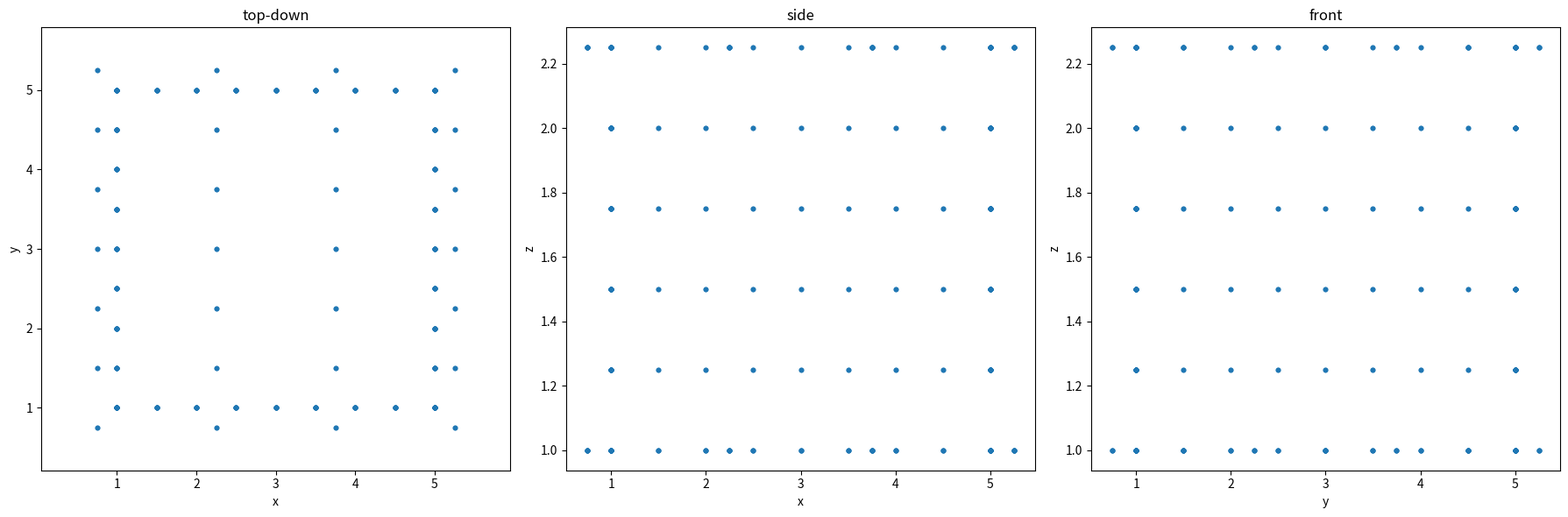
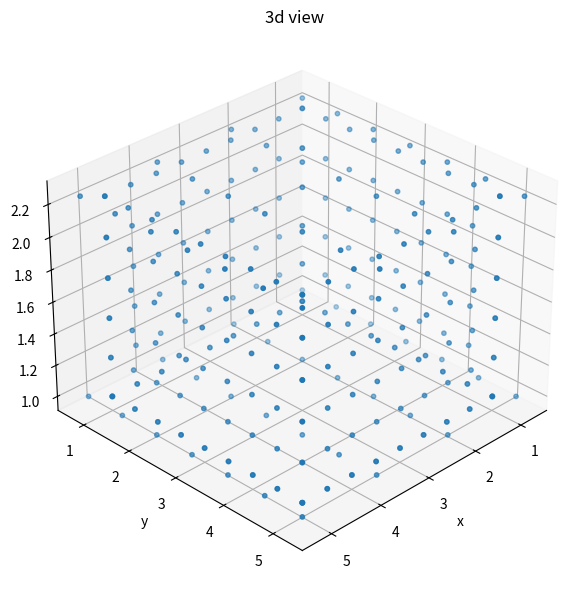

These charts were generated, in order, by the following Python code:
"""
optimized cube scan module

this module generates waypoints to scan all faces of a cuboid (floor, ceiling, walls) using a drone camera
"""

import math  # trigonometry and distance calculations
import csv   # write waypoints to csv file
from dataclasses import dataclass
from typing import List, Tuple
import matplotlib.pyplot as plt  # plotting in 2d
from mpl_toolkits.mplot3d import Axes3D  # plotting in 3d


@dataclass
class DroneConfig:
    """
    holds drone performance limits and camera parameters
    """
    battery_time: float        # available flight time in seconds
    max_distance: float        # maximum travel distance in meters
    max_flight_time: float     # maximum mission duration in seconds
    horizontal_fov: float      # camera horizontal field-of-view (degrees)
    vertical_fov: float        # camera vertical field-of-view (degrees)
    fps: float                 # frames per second of camera
    resolution: Tuple[int,int] # (width, height) pixels
    speed: float               # nominal flight speed (m/s)
    min_altitude: float        # minimum safe altitude (m)


@dataclass
class Waypoint:
    """
    represents a single waypoint in 3d space with camera settings
    """
    x: float                   # x coordinate (m)
    y: float                   # y coordinate (m)
    z: float                   # altitude (m)
    gimbal_pitch: float        # camera pitch angle (degrees)
    speed: float               # flight speed at this waypoint (m/s)


def calculate_footprint(drone: DroneConfig, distance: float) -> Tuple[float, float]:
    """
    calculate camera footprint width and height at given distance

    uses pinhole camera model:
      width  = 2 * distance * tan(hfov/2)
      height = 2 * distance * tan(vfov/2)

    returns:
      (footprint_width, footprint_height) in meters
    """
    hfov_rad = math.radians(drone.horizontal_fov)
    vfov_rad = math.radians(drone.vertical_fov)
    width = 2 * distance * math.tan(hfov_rad / 2)
    height = 2 * distance * math.tan(vfov_rad / 2)
    return width, height


def calculate_speed(footprint_len: float, overlap: float, fps: float) -> float:
    """
    compute max flight speed to maintain image overlap

    step = footprint_len * (1 - overlap)
    speed = step * fps
    returns speed in m/s
    """
    return footprint_len * (1 - overlap) * fps


def generate_grid_waypoints(
    span_x: float,
    span_y: float,
    spacing_x: float,
    spacing_y: float,
    z: float,
    pitch: float,
    speed: float
) -> List[Waypoint]:
    """
    generate zig-zag grid of waypoints over a rectangle at altitude z

    - span_x, span_y: dimensions of area
    - spacing_x, spacing_y: desired overlap spacing
    - z: flight altitude
    - pitch: camera pitch angle
    - speed: flight speed

    returns list of waypoints covering the grid
    """
    nx = max(1, math.ceil(span_x / spacing_x))  # columns
    ny = max(1, math.ceil(span_y / spacing_y))  # rows
    dx = span_x / nx  # actual step x
    dy = span_y / ny  # actual step y

    waypoints: List[Waypoint] = []
    for row in range(ny + 1):
        y = row * dy
        # zig-zag: reverse x direction every other row
        cols = range(nx + 1) if row % 2 == 0 else range(nx, -1, -1)
        for col in cols:
            x = col * dx
            waypoints.append(Waypoint(x, y, z, pitch, speed))
    return waypoints


def generate_wall_waypoints(
    span: float,
    height_range: float,
    spacing_span: float,
    spacing_height: float,
    wall_offset: float,
    fixed_axis: str,
    pitch: float,
    speed: float
) -> List[Waypoint]:
    """
    generate up/down sweeps along a wall face

    - span: length of wall
    - height_range: vertical extent excluding clearances
    - spacing_span, spacing_height: desired spacing
    - wall_offset: distance from origin along fixed axis
    - fixed_axis: 'x' or 'y' for wall orientation
    - pitch, speed: camera and flight settings

    returns list of wall waypoints before clearance offset
    """
    nspan = max(1, math.ceil(span / spacing_span))
    nheight = max(1, math.ceil(height_range / spacing_height))
    ds = span / nspan
    dh = height_range / nheight

    waypoints: List[Waypoint] = []
    for i in range(nspan + 1):
        pos_span = i * ds
        rows = range(nheight + 1) if i % 2 == 0 else range(nheight, -1, -1)
        for j in rows:
            z = j * dh
            # assign x,y based on wall orientation
            if fixed_axis == 'x':
                x, y = wall_offset, pos_span
            else:
                x, y = pos_span, wall_offset
            waypoints.append(Waypoint(x, y, z, pitch, speed))
    return waypoints


def generate_cube_scan(
    drone: DroneConfig,
    dims: Tuple[float, float, float],
    overlap: float,
    wall_offset: float,
    clearance: float = 0.0
) -> List[Waypoint]:
    """
    combine scans of floor, ceiling, and walls for full cuboid coverage

    - dims: (width, length, height) of box
    - overlap: image overlap fraction
    - wall_offset: lateral offset from walls
    - clearance: inward margin from surfaces
    """
    w, l, h = dims

    # precompute grid params for floor/ceiling
    fp_w, fp_h = calculate_footprint(drone, h)
    sx, sy = fp_w * (1 - overlap), fp_h * (1 - overlap)
    speed_xy = calculate_speed(fp_w, overlap, drone.fps)

    all_wps: List[Waypoint] = []

    # floor scan at z = clearance (or min_altitude)
    z_floor = max(clearance, drone.min_altitude)
    floor = generate_grid_waypoints(w - 2*clearance, l - 2*clearance,
                                    sx, sy, z_floor, -90.0, speed_xy)
    for wp in floor:
        wp.x += clearance
        wp.y += clearance
    all_wps.extend(floor)

    # ceiling scan at z = h - clearance
    z_ceil = max(h - clearance, drone.min_altitude)
    ceiling = generate_grid_waypoints(w - 2*clearance, l - 2*clearance,
                                      sx, sy, z_ceil, 60.0, speed_xy)
    for wp in ceiling:
        wp.x += clearance
        wp.y += clearance
    all_wps.extend(ceiling)

    # wall parameters
    fp_w_wall, fp_h_wall = calculate_footprint(drone, wall_offset)
    ss, sh = fp_w_wall * (1 - overlap), fp_h_wall * (1 - overlap)
    speed_z = calculate_speed(fp_h_wall, overlap, drone.fps)

    walls = [
        ('y', wall_offset),
        ('y', l - wall_offset),
        ('x', wall_offset),
        ('x', w - wall_offset)
    ]
    # iterate each wall face
    for axis, pos in walls:
        span = w if axis == 'y' else l
        height_range = h - 2*clearance
        # generate waypoints with horizontal offset from walls
        raw_wps = generate_wall_waypoints(
            span - 2*wall_offset,
            height_range, ss, sh,
            pos, axis, 0.0, speed_z
        )
        for wp in raw_wps:
            # horizontal offset inward from walls
            if axis == 'y':
                wp.x += wall_offset
            else:
                wp.y += wall_offset
            # vertical clearance and enforce min_altitude
            wp.z = max(wp.z + clearance, drone.min_altitude)
        all_wps.extend(raw_wps)

    return all_wps


def export_to_marvelmind(waypoints: List[Waypoint], filename: str):
    """
    write waypoints to csv columns: x,y,z,speed,gimbal_pitch
    """
    with open(filename, 'w', newline='') as f:
        writer = csv.writer(f)
        writer.writerow(['index', 'x', 'y', 'z', 'speed', 'gimbal_pitch'])
        for idx, wp in enumerate(waypoints, start=1):
            writer.writerow([idx, wp.x, wp.y, wp.z, wp.speed, wp.gimbal_pitch])


def visualize_waypoints_2d(waypoints: List[Waypoint]):
    """
    plot top-down, side, and front projections in a single figure
    """
    xs = [wp.x for wp in waypoints]
    ys = [wp.y for wp in waypoints]
    zs = [wp.z for wp in waypoints]
    fig, axs = plt.subplots(1, 3, figsize=(18,6))
    axs[0].scatter(xs, ys, s=10); axs[0].set(title='top-down', xlabel='x', ylabel='y'); axs[0].axis('equal')
    axs[1].scatter(xs, zs, s=10); axs[1].set(title='side', xlabel='x', ylabel='z')
    axs[2].scatter(ys, zs, s=10); axs[2].set(title='front', xlabel='y', ylabel='z')
    plt.tight_layout(); plt.show()


def visualize_waypoints_3d(waypoints: List[Waypoint], elev: float=30, azim: float=45):
    """
    3d scatter plot with given elevation and azimuth
    """
    xs = [wp.x for wp in waypoints]
    ys = [wp.y for wp in waypoints]
    zs = [wp.z for wp in waypoints]
    fig = plt.figure(figsize=(8,6))
    ax = fig.add_subplot(111, projection='3d')
    ax.scatter(xs, ys, zs, s=10)
    ax.set(title='3d view', xlabel='x', ylabel='y', zlabel='z')
    ax.view_init(elev=elev, azim=azim)
    plt.tight_layout(); plt.show()


def validate_mission(drone: DroneConfig, waypoints: List[Waypoint]) -> Tuple[bool, dict]:
    """
    compute total flight distance and time, compare against drone limits

    returns (feasible, {'distance':..., 'time':...})
    """
    total_dist = 0.0
    total_time = 0.0
    for p1, p2 in zip(waypoints, waypoints[1:]):
        dx, dy, dz = p2.x-p1.x, p2.y-p1.y, p2.z-p1.z
        dist = math.sqrt(dx*dx + dy*dy + dz*dz)
        total_dist += dist
        spd = p1.speed if p1.speed>0 else drone.speed
        total_time += dist/spd
    # return to origin
    last = waypoints[-1]
    rt_dist = math.sqrt(last.x**2 + last.y**2 + last.z**2)
    total_dist += rt_dist
    total_time += rt_dist/(last.speed if last.speed>0 else drone.speed)

    allowed = min(drone.battery_time, drone.max_flight_time)
    return (total_dist<=drone.max_distance and total_time<=allowed,
            {'distance': total_dist, 'time': total_time})

if __name__ == '__main__':
    # example usage

    # define drone configuration
    cfg = DroneConfig(
        battery_time=1200,          # max flight time (s)
        max_distance=5000,          # max travel distance (m)
        max_flight_time=1100,       # cap on mission duration (s)
        horizontal_fov=82.1,        # camera horizontal FOV (deg)
        vertical_fov=52.3,          # camera vertical FOV (deg)
        fps=60,                     # camera frame rate (fps)
        resolution=(2720, 1530),    # sensor resolution (px)
        speed=0.5,                  # nominal flight speed (m/s)
        min_altitude=1.0            # minimum safe altitude (m)
    )

    # cuboid dimensions: width, length, height (m)
    dims = (6.0, 6.0, 3.0)

    # generate scan waypoints
    wps = generate_cube_scan(
        drone=cfg,
        dims=dims,
        overlap=0.7,                # 70% image overlap
        wall_offset=1.0,            # distance from walls (m)
        clearance=0.75               # inward margin from surfaces (m)
    )

    # validate mission
    feasible, metrics = validate_mission(cfg, wps)

    # count scans per face
    scans_floor   = sum(1 for wp in wps if wp.gimbal_pitch == -90.0)
    scans_ceiling = sum(1 for wp in wps if wp.gimbal_pitch ==  60.0)
    scans_walls   = len(wps) - scans_floor - scans_ceiling
    total_scans   = len(wps)

    # compute battery usage
    flight_time_s     = metrics['time']
    flight_time_min   = flight_time_s / 60
    battery_pct_used  = flight_time_s / cfg.battery_time * 100

    # output summary
    print(f"scans per face: floor={scans_floor}, ceiling={scans_ceiling}, walls={scans_walls}")
    print(f"total scans: {total_scans}")
    print(f"total distance: {metrics['distance']:.1f} m")
    print(f"estimated flight time: {flight_time_s:.1f} s ({flight_time_min:.1f} min)")
    print(f"estimated battery usage: {flight_time_s:.1f} s ({battery_pct_used:.1f}% of {cfg.battery_time}s)")
    print(f"mission feasible: {feasible}")

    # export and visualize
    export_to_marvelmind(wps, 'waypoints.csv')
    visualize_waypoints_2d(wps)
    visualize_waypoints_3d(wps)
